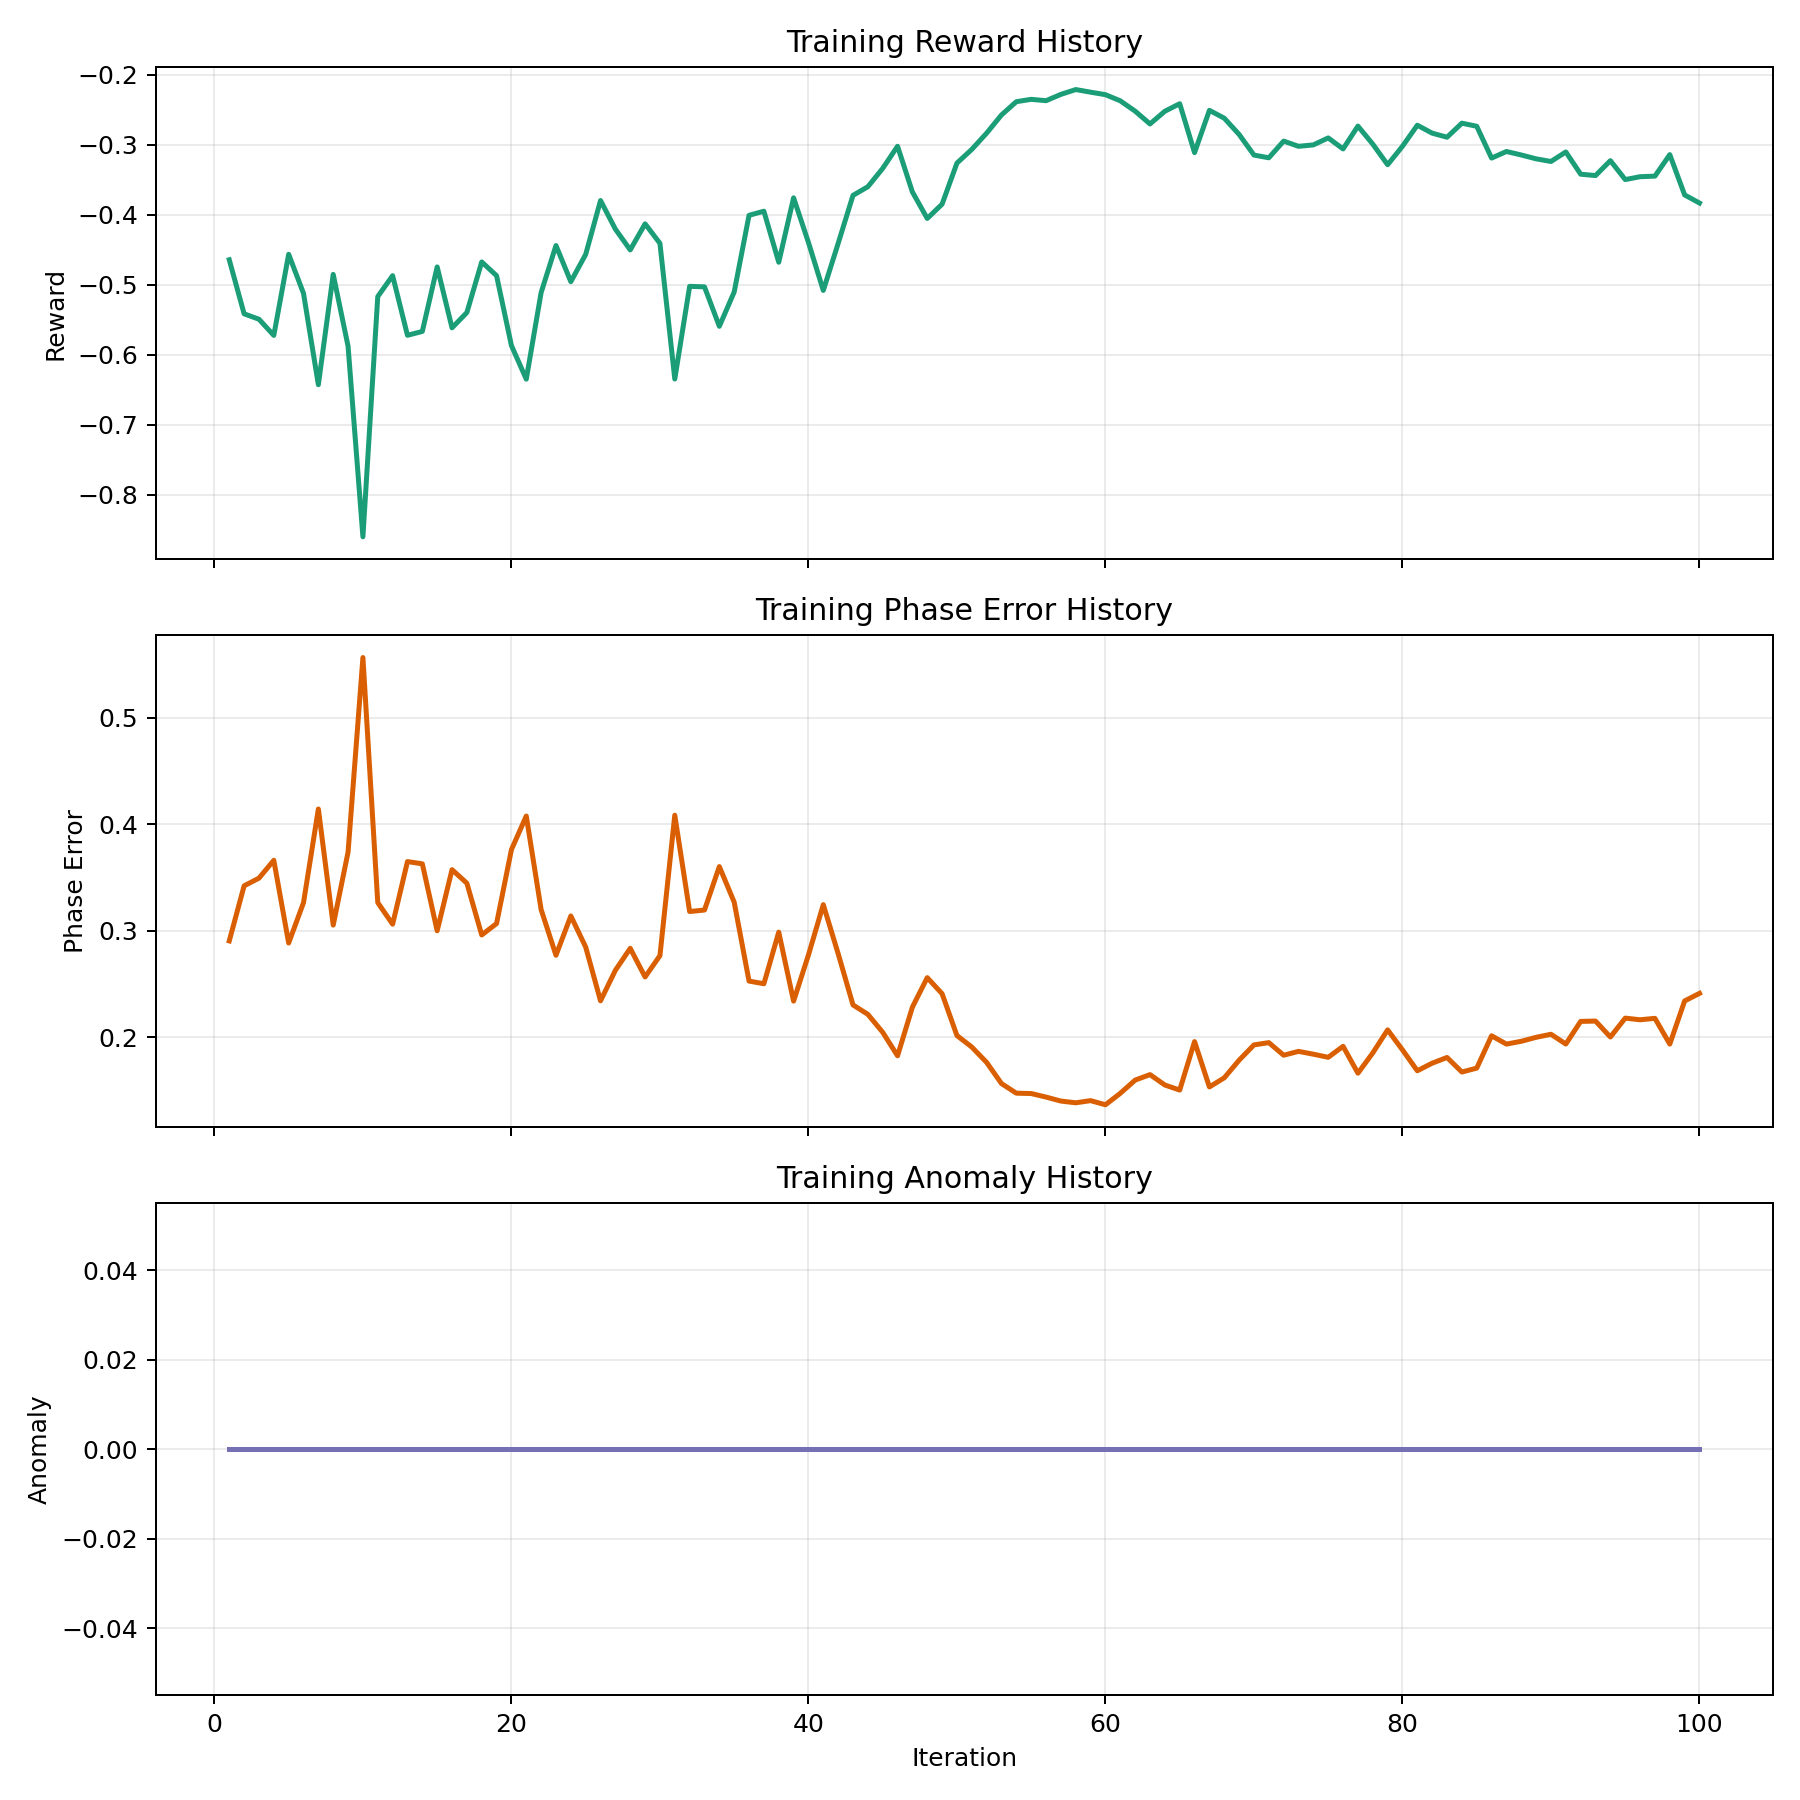

The table this chart was drawn from, first rows:
iteration, mean_reward, phase_error, altitude_error, anomaly, collision_penalty, coverage_penalty, fault_fraction, anomaly_event_fraction, actor_loss, critic_loss, entropy, approx_kl, clipfrac, explained_var, learning_rate
1, -0.4641, 0.2906, 0.0, 0.0, 0.0, 0.0, 0.0, 0.0, -0.001852, 6.75, 1.096, 0.002337, 0.007512, 0.2354, 0.0003
2, -0.5413, 0.3423, 0.0, 0.0, 0.0, 0.0, 0.0, 0.0, -0.0008031, 2.027, 1.084, 0.001988, 0.005859, -0.5682, 0.000298
3, -0.5491, 0.3495, 0.0, 0.0, 0.0, 0.0, 0.0, 0.0, -0.0021, 2.963, 1.07, 0.003867, 0.02519, 0.235, 0.000296
4, -0.5722, 0.3663, 0.0, 0.0, 0.0, 0.0, 0.0, 0.0, -0.002676, 4.217, 1.053, 0.003368, 0.03581, -0.08875, 0.0002939
5, -0.4563, 0.2887, 0.0, 0.0, 0.0, 0.0, 0.0, 0.0, -0.002161, 1.52, 1.077, 0.003397, 0.02784, -0.09307, 0.0002919
6, -0.5122, 0.3265, 0.0, 0.0, 0.0, 0.0, 0.0, 0.0, -1.96773893175981e-05, 2.242, 1.06, 0.0005322, 0.0, 0.03953, 0.0002899
7, -0.6427, 0.4144, 0.0, 0.0, 0.0, 0.0, 0.0, 0.0, -0.001301, 4.56, 1.076, 0.002868, 0.02289, -0.09302, 0.0002879
8, -0.485, 0.3055, 0.0, 0.0, 0.0, 0.0, 0.0, 0.0, -0.0007466, 2.69, 1.093, 0.0009615, 0.0, -0.07421, 0.0002859
9, -0.5877, 0.374, 0.0, 0.0, 0.0, 0.0, 0.0, 0.0, -0.0006597, 2.501, 1.092, 0.0009466, 0.0009014, 0.08126, 0.0002838
10, -0.86, 0.5566, 0.0, 0.0, 0.0, 0.0, 0.0, 0.0, -0.002033, 4.76, 1.088, 0.00206, 0.006611, 0.2874, 0.0002818
11, -0.5167, 0.3266, 0.0, 0.0, 0.0, 0.0, 0.0, 0.0, -0.0007051, 1.803, 1.085, 0.0004415, 0.0, 0.04762, 0.0002798
12, -0.4868, 0.3063, 0.0, 0.0, 0.0, 0.0, 0.0, 0.0, -0.001676, 1.021, 1.083, 0.002735, 0.01487, 0.04068, 0.0002778
13, -0.572, 0.3651, 0.0, 0.0, 0.0, 0.0, 0.0, 0.0, -0.002451, 1.849, 1.067, 0.003338, 0.02023, -0.002121, 0.0002758
14, -0.5665, 0.363, 0.0, 0.0, 0.0, 0.0, 0.0, 0.0, -0.0006029, 2.478, 1.074, 0.002218, 0.007011, 0.1233, 0.0002737
15, -0.4744, 0.3002, 0.0, 0.0, 0.0, 0.0, 0.0, 0.0, 2.7840577949507115e-05, 1.626, 1.08, 0.0003824, 0.0, 0.1168, 0.0002717
16, -0.5614, 0.3575, 0.0, 0.0, 0.0, 0.0, 0.0, 0.0, -0.0006435, 1.668, 1.085, 0.001079, 0.0, -0.004861, 0.0002697
17, -0.5395, 0.3448, 0.0, 0.0, 0.0, 0.0, 0.0, 0.0, -0.0009608, 2.248, 1.056, 0.0009382, 0.0001002, 0.1835, 0.0002677
18, -0.4672, 0.2962, 0.0, 0.0, 0.0, 0.0, 0.0, 0.0, -0.0008078, 1.894, 1.067, 0.001428, 0.0003005, 0.1486, 0.0002657
19, -0.4869, 0.307, 0.0, 0.0, 0.0, 0.0, 0.0, 0.0, -0.001383, 1.335, 1.078, 0.001933, 0.007111, 0.0756, 0.0002636
20, -0.5867, 0.3763, 0.0, 0.0, 0.0, 0.0, 0.0, 0.0, -0.002503, 2.522, 1.022, 0.003541, 0.05073, 0.04298, 0.0002616
21, -0.6347, 0.4078, 0.0, 0.0, 0.0, 0.0, 0.0, 0.0, -0.001051, 3.63, 1.045, 0.001716, 0.003756, 0.07265, 0.0002596
22, -0.511, 0.32, 0.0, 0.0, 0.0, 0.0, 0.0, 0.0, -0.0007506, 1.972, 1.047, 0.001546, 0.001803, 0.1456, 0.0002576
23, -0.4437, 0.2771, 0.0, 0.0, 0.0, 0.0, 0.0, 0.0, -0.000647, 1.084, 1.027, 0.001745, 0.008163, -0.02031, 0.0002556
24, -0.4954, 0.3141, 0.0, 0.0, 0.0, 0.0, 0.0, 0.0, -0.001906, 2.259, 1.049, 0.001451, 0.003956, 0.1891, 0.0002535
25, -0.4565, 0.2849, 0.0, 0.0, 0.0, 0.0, 0.0, 0.0, -0.0007868, 2.117, 1.055, 0.002393, 0.03075, 0.06541, 0.0002515
26, -0.3795, 0.2344, 0.0, 0.0, 0.0, 0.0, 0.0, 0.0, -0.0006358, 0.7971, 1.07, 0.0006436, 0.0001002, 0.1203, 0.0002495
27, -0.4203, 0.2631, 0.0, 0.0, 0.0, 0.0, 0.0, 0.0, -0.0004617, 1.432, 1.056, 0.0006422, 0.0, 0.1021, 0.0002475
28, -0.45, 0.2837, 0.0, 0.0, 0.0, 0.0, 0.0, 0.0, 0.0001301, 2.052, 1.04, 0.000731, 0.0, -0.01049, 0.0002455
29, -0.4128, 0.2568, 0.0, 0.0, 0.0, 0.0, 0.0, 0.0, -0.0006946, 1.379, 1.077, 0.0007286, 0.001252, 0.003039, 0.0002434
30, -0.4406, 0.2768, 0.0, 0.0, 0.0, 0.0, 0.0, 0.0, -0.0008484, 1.352, 1.061, 0.001488, 0.004958, 0.03879, 0.0002414
31, -0.6345, 0.4086, 0.0, 0.0, 0.0, 0.0, 0.0, 0.0, -0.001319, 4.498, 1.025, 0.002056, 0.009465, 0.1756, 0.0002394
32, -0.5021, 0.3182, 0.0, 0.0, 0.0, 0.0, 0.0, 0.0, -0.001711, 3.016, 1.049, 0.001726, 0.007762, 0.09474, 0.0002374
33, -0.5028, 0.3196, 0.0, 0.0, 0.0, 0.0, 0.0, 0.0, -0.000544, 1.665, 1.005, 0.001064, 0.003205, 0.01147, 0.0002354
34, -0.5592, 0.3604, 0.0, 0.0, 0.0, 0.0, 0.0, 0.0, -0.001221, 3.053, 0.9587, 0.001461, 0.003506, 0.02207, 0.0002333
35, -0.5102, 0.327, 0.0, 0.0, 0.0, 0.0, 0.0, 0.0, -0.0008989, 2.946, 0.9432, 0.002637, 0.00636, -0.04397, 0.0002313
36, -0.4006, 0.2529, 0.0, 0.0, 0.0, 0.0, 0.0, 0.0, -0.0003961, 1.185, 0.9934, 0.001716, 0.005108, 0.2117, 0.0002293
37, -0.3947, 0.2505, 0.0, 0.0, 0.0, 0.0, 0.0, 0.0, -0.0008453, 1.131, 0.9557, 0.001626, 0.01352, 0.08926, 0.0002273
38, -0.4676, 0.2989, 0.0, 0.0, 0.0, 0.0, 0.0, 0.0, -0.00242, 2.507, 0.9709, 0.002482, 0.01407, 0.1738, 0.0002253
39, -0.3756, 0.2341, 0.0, 0.0, 0.0, 0.0, 0.0, 0.0, -0.0007618, 1.672, 1.02, 0.0005063, 0.002003, 0.2811, 0.0002232
40, -0.4393, 0.2774, 0.0, 0.0, 0.0, 0.0, 0.0, 0.0, -0.001341, 1.329, 0.9788, 0.001496, 0.009165, -0.08925, 0.0002212
41, -0.5079, 0.3247, 0.0, 0.0, 0.0, 0.0, 0.0, 0.0, -0.0003872, 2.808, 0.9648, 0.001755, 0.01272, 0.1067, 0.0002192
42, -0.4408, 0.2787, 0.0, 0.0, 0.0, 0.0, 0.0, 0.0, -0.001365, 2.335, 0.9996, 0.003413, 0.01557, -0.02796, 0.0002172
43, -0.3721, 0.2306, 0.0, 0.0, 0.0, 0.0, 0.0, 0.0, -0.0009925, 1.081, 1.015, 0.001408, 0.003556, 0.02729, 0.0002152
44, -0.3598, 0.2217, 0.0, 0.0, 0.0, 0.0, 0.0, 0.0, -0.0006502, 1.046, 1.013, 0.001619, 0.00596, 0.1498, 0.0002131
45, -0.3336, 0.2049, 0.0, 0.0, 0.0, 0.0, 0.0, 0.0, -0.001385, 1.253, 1.008, 0.001935, 0.007512, -0.01548, 0.0002111
46, -0.3019, 0.1828, 0.0, 0.0, 0.0, 0.0, 0.0, 0.0, -0.0004412, 1.066, 1.029, 0.000604, 0.0009515, 0.3087, 0.0002091
47, -0.3672, 0.2285, 0.0, 0.0, 0.0, 0.0, 0.0, 0.0, -0.001536, 0.995, 0.9899, 0.002022, 0.01157, 0.008325, 0.0002071
48, -0.4051, 0.2562, 0.0, 0.0, 0.0, 0.0, 0.0, 0.0, -0.0005756, 1.767, 0.9617, 0.001228, 0.003405, 0.199, 0.0002051
49, -0.3846, 0.2411, 0.0, 0.0, 0.0, 0.0, 0.0, 0.0, -0.001439, 1.807, 0.9692, 0.002943, 0.02209, 0.05159, 0.000203
50, -0.326, 0.2018, 0.0, 0.0, 0.0, 0.0, 0.0, 0.0, -0.001567, 0.8693, 0.9454, 0.002258, 0.01547, 0.178, 0.000201
51, -0.3064, 0.191, 0.0, 0.0, 0.0, 0.0, 0.0, 0.0, -0.001357, 0.7865, 0.8953, 0.003177, 0.008914, 0.0004705, 0.000199
52, -0.2832, 0.1766, 0.0, 0.0, 0.0, 0.0, 0.0, 0.0, 8.594828287664897e-05, 0.8457, 0.8661, 0.0004169, 0.0002003, 0.5695, 0.000197
53, -0.2572, 0.1567, 0.0, 0.0, 0.0, 0.0, 0.0, 0.0, -0.0017, 0.7062, 0.9155, 0.00392, 0.01788, 0.4464, 0.0001949
54, -0.2382, 0.1477, 0.0, 0.0, 0.0, 0.0, 0.0, 0.0, -0.001255, 0.3687, 0.7999, 0.002513, 0.01688, 0.114, 0.0001929
55, -0.2349, 0.1474, 0.0, 0.0, 0.0, 0.0, 0.0, 0.0, -0.0008914, 0.492, 0.7876, 0.000992, 0.004006, 0.09767, 0.0001909
56, -0.2368, 0.1441, 0.0, 0.0, 0.0, 0.0, 0.0, 0.0, -0.001014, 0.5658, 0.8466, 0.004495, 0.03931, 0.6408, 0.0001889
57, -0.2278, 0.1403, 0.0, 0.0, 0.0, 0.0, 0.0, 0.0, -0.0001396, 0.3299, 0.8187, 0.002149, 0.008814, 0.4505, 0.0001869
58, -0.2209, 0.1387, 0.0, 0.0, 0.0, 0.0, 0.0, 0.0, -0.0009299, 0.3111, 0.689, 0.00115, 0.007412, 0.5589, 0.0001848
59, -0.2247, 0.1407, 0.0, 0.0, 0.0, 0.0, 0.0, 0.0, -0.0004516, 0.4375, 0.7057, 0.002576, 0.01568, 0.1791, 0.0001828
60, -0.2282, 0.1368, 0.0, 0.0, 0.0, 0.0, 0.0, 0.0, -0.0003134, 0.47, 0.8796, 0.002197, 0.008914, 0.5256, 0.0001808
... 40 more rows
